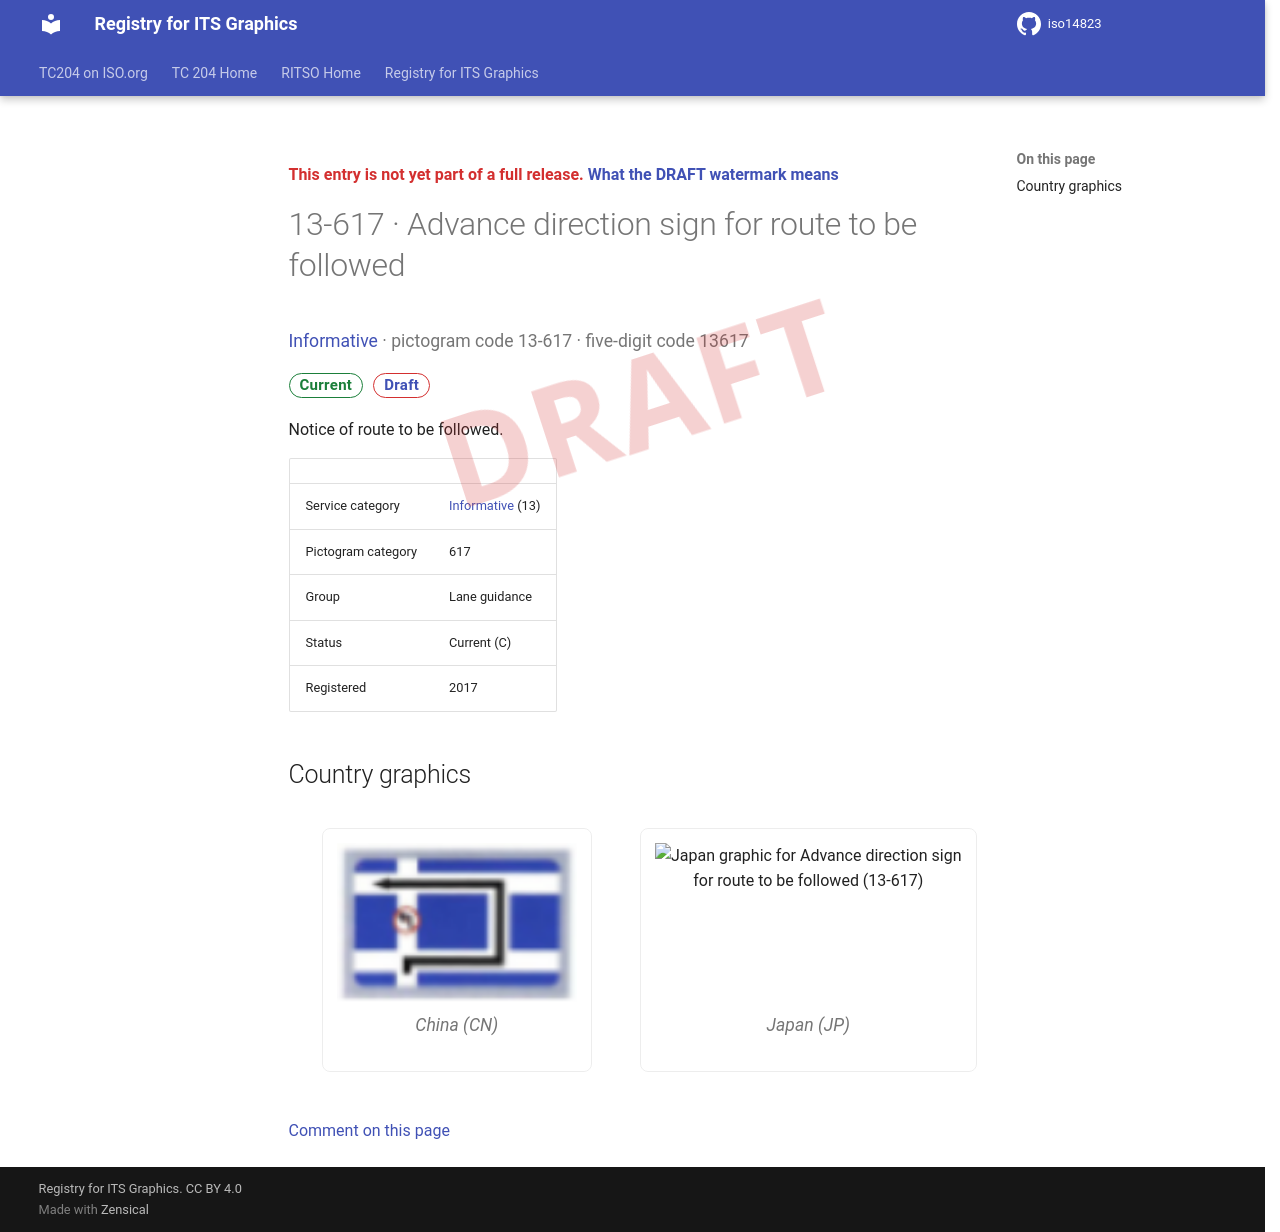

repository: k-vaughn/iso14823 · page: v0.1.0-alpha.1/signs/13-617/index.html · generator: mkdocs

<div class="draft4-watermark" aria-hidden="true"></div>

<p class="draft-note">This entry is not yet part of a full release. <a href="../#draft-watermark">What the DRAFT watermark means</a></p>

# 13-617 · Advance direction sign for route to be followed

<p class="sign-kicker"><a href="../categories/13/">Informative</a> · pictogram code 13-617 · five-digit code 13617</p>
<p class="sign-chips"><span class="chip chip-current">Current</span> <a class="chip chip-draft" href="../#draft-watermark">Draft</a></p>
<p>Notice of route to be followed.</p>
| | |
| --- | --- |
| Service category | <a href="../categories/13/">Informative</a> (13) |
| Pictogram category | 617 |
| Group | Lane guidance |
| Status | Current (C) |
| Registered | 2017 |

## Country graphics

<div class="sign-grid">
<figure class="sign-card">
<img src="../graphics/cn/13-617.png" alt="China graphic for Advance direction sign for route to be followed (13-617)" loading="lazy">

<figcaption>China (CN)</figcaption>
</figure>
<figure class="sign-card">
<img src="../graphics/jp/13-617.png" alt="Japan graphic for Advance direction sign for route to be followed (13-617)" loading="lazy">

<figcaption>Japan (JP)</figcaption>
</figure>
</div>

[Comment on this page](https://github.com/k-vaughn/iso14823/issues/new?template=page-feedback.yml&title=%5BPage+feedback%5D+13-617+%C2%B7+Advance+direction+sign+for+route+to+be+followed&page-title=13-617+%C2%B7+Advance+direction+sign+for+route+to+be+followed&page-path=signs%2F13-617.md)
